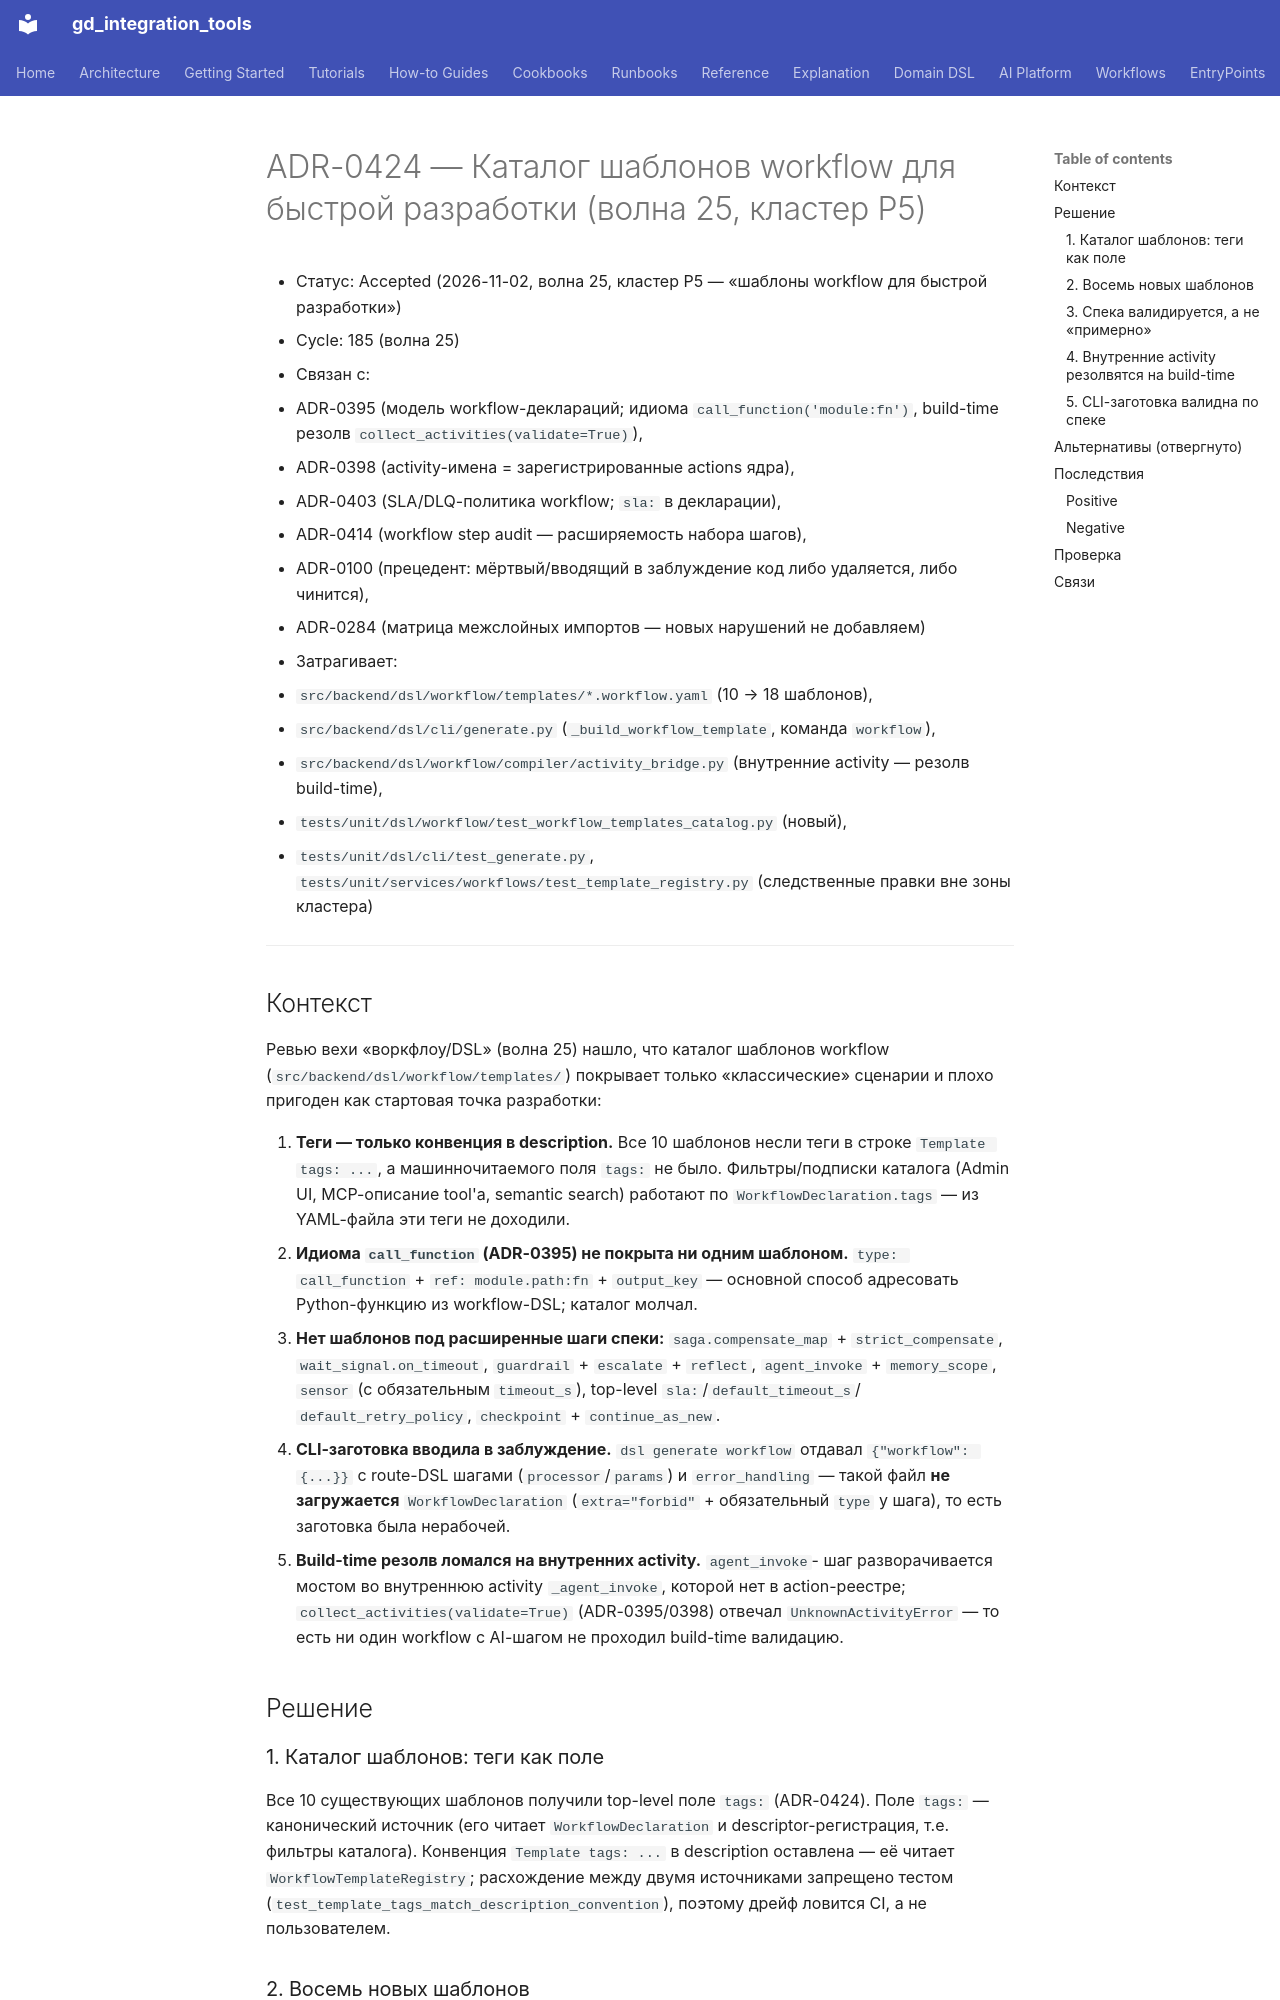

repository: IvanKorch1289/gd_integration_tools · page: adr/0424-workflow-template-catalog/index.html · generator: mkdocs

# ADR-0424 — Каталог шаблонов workflow для быстрой разработки (волна 25, кластер P5)

* Статус: Accepted (2026-11-02, волна 25, кластер P5 — «шаблоны workflow для быстрой разработки»)
* Cycle: 185 (волна 25)
* Связан с:
  - ADR-0395 (модель workflow-деклараций; идиома `call_function('module:fn')`,
    build-time резолв `collect_activities(validate=True)`),
  - ADR-0398 (activity-имена = зарегистрированные actions ядра),
  - ADR-0403 (SLA/DLQ-политика workflow; `sla:` в декларации),
  - ADR-0414 (workflow step audit — расширяемость набора шагов),
  - ADR-0100 (прецедент: мёртвый/вводящий в заблуждение код либо удаляется,
    либо чинится),
  - ADR-0284 (матрица межслойных импортов — новых нарушений не добавляем)
* Затрагивает:
  - `src/backend/dsl/workflow/templates/*.workflow.yaml` (10 → 18 шаблонов),
  - `src/backend/dsl/cli/generate.py` (`_build_workflow_template`, команда `workflow`),
  - `src/backend/dsl/workflow/compiler/activity_bridge.py` (внутренние activity —
    резолв build-time),
  - `tests/unit/dsl/workflow/test_workflow_templates_catalog.py` (новый),
  - `tests/unit/dsl/cli/test_generate.py`, `tests/unit/services/workflows/test_template_registry.py`
    (следственные правки вне зоны кластера)

---

## Контекст

Ревью вехи «воркфлоу/DSL» (волна 25) нашло, что каталог шаблонов workflow
(`src/backend/dsl/workflow/templates/`) покрывает только «классические»
сценарии и плохо пригоден как стартовая точка разработки:

1. **Теги — только конвенция в description.** Все 10 шаблонов несли теги
   в строке `Template tags: ...`, а машинночитаемого поля `tags:` не было.
   Фильтры/подписки каталога (Admin UI, MCP-описание tool'а, semantic
   search) работают по `WorkflowDeclaration.tags` — из YAML-файла эти теги
   не доходили.
2. **Идиома `call_function` (ADR-0395) не покрыта ни одним шаблоном.**
   `type: call_function` + `ref: module.path:fn` + `output_key` — основной
   способ адресовать Python-функцию из workflow-DSL; каталог молчал.
3. **Нет шаблонов под расширенные шаги спеки:** `saga.compensate_map` +
   `strict_compensate`, `wait_signal.on_timeout`, `guardrail` +
   `escalate` + `reflect`, `agent_invoke` + `memory_scope`, `sensor`
   (с обязательным `timeout_s`), top-level `sla:`/`default_timeout_s`/
   `default_retry_policy`, `checkpoint` + `continue_as_new`.
4. **CLI-заготовка вводила в заблуждение.** `dsl generate workflow` отдавал
   `{"workflow": {...}}` с route-DSL шагами (`processor`/`params`) и
   `error_handling` — такой файл **не загружается** `WorkflowDeclaration`
   (`extra="forbid"` + обязательный `type` у шага), то есть заготовка
   была нерабочей.
5. **Build-time резолв ломался на внутренних activity.** `agent_invoke`-
   шаг разворачивается мостом во внутреннюю activity `_agent_invoke`,
   которой нет в action-реестре; `collect_activities(validate=True)`
   (ADR-0395/0398) отвечал `UnknownActivityError` — то есть ни один
   workflow с AI-шагом не проходил build-time валидацию.

## Решение

### 1. Каталог шаблонов: теги как поле

Все 10 существующих шаблонов получили top-level поле `tags:` (ADR-0424).
Поле `tags:` — канонический источник (его читает `WorkflowDeclaration`
и descriptor-регистрация, т.е. фильтры каталога). Конвенция
`Template tags: ...` в description оставлена — её читает
`WorkflowTemplateRegistry`; расхождение между двумя источниками
запрещено тестом (`test_template_tags_match_description_convention`),
поэтому дрейф ловится CI, а не пользователем.
